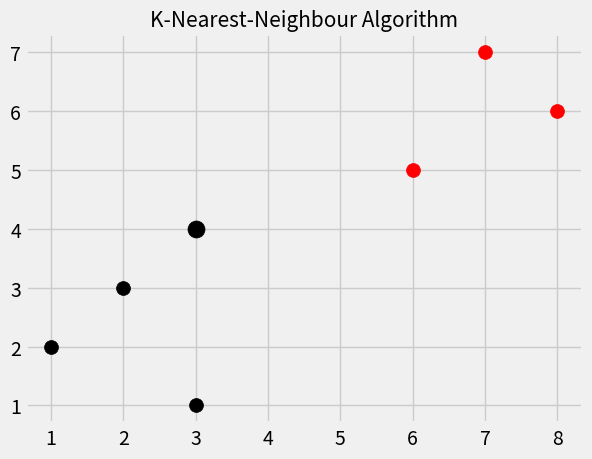

Reproduce this figure in Python.
import numpy as np
from math import sqrt
import matplotlib.pyplot as plt
import warnings
from matplotlib import style
from collections import Counter
style.use('fivethirtyeight')

#Example points
plot1 = [1,3]
plot2 = [2,5]

#Using Euclidean distance formula
euclidean_distance = sqrt((plot1[0] - plot2[0])**2 + (plot1[1] - plot2[1])**2)
print(euclidean_distance)

#Plots(Features) and Classes(Label) -Training
dataset = {'k':[[1,2],[2,3],[3,1]], 'r':[[6,5],[7,7],[8,6]]}
#Testing
new_features = [3,4]

#Plotting Training set
for cl in dataset:
    for pt in dataset[cl]:
        plt.scatter(pt[0], pt[1], s=100, color=cl)

def k_nearest_neighbours(data, predict, k=3):
    if(len(data)>=3):
        warnings.warn('K is set to a value less than total voting groups')

    distances = []
    for group in data:
        for features in data[group]:
            euclidean_distance = np.linalg.norm(np.array(features) - np.array(predict))
            distances.append([euclidean_distance, group])

    votes = [i[1] for i in sorted(distances)[:k]]
    vote_result = Counter(votes).most_common(1)[0][0]
    return vote_result

result = k_nearest_neighbours(dataset, new_features)
print(result)

plt.scatter(new_features[0], new_features[1], s=150, color=result)
plt.title("K-Nearest-Neighbour Algorithm").set_size(15)
plt.show()